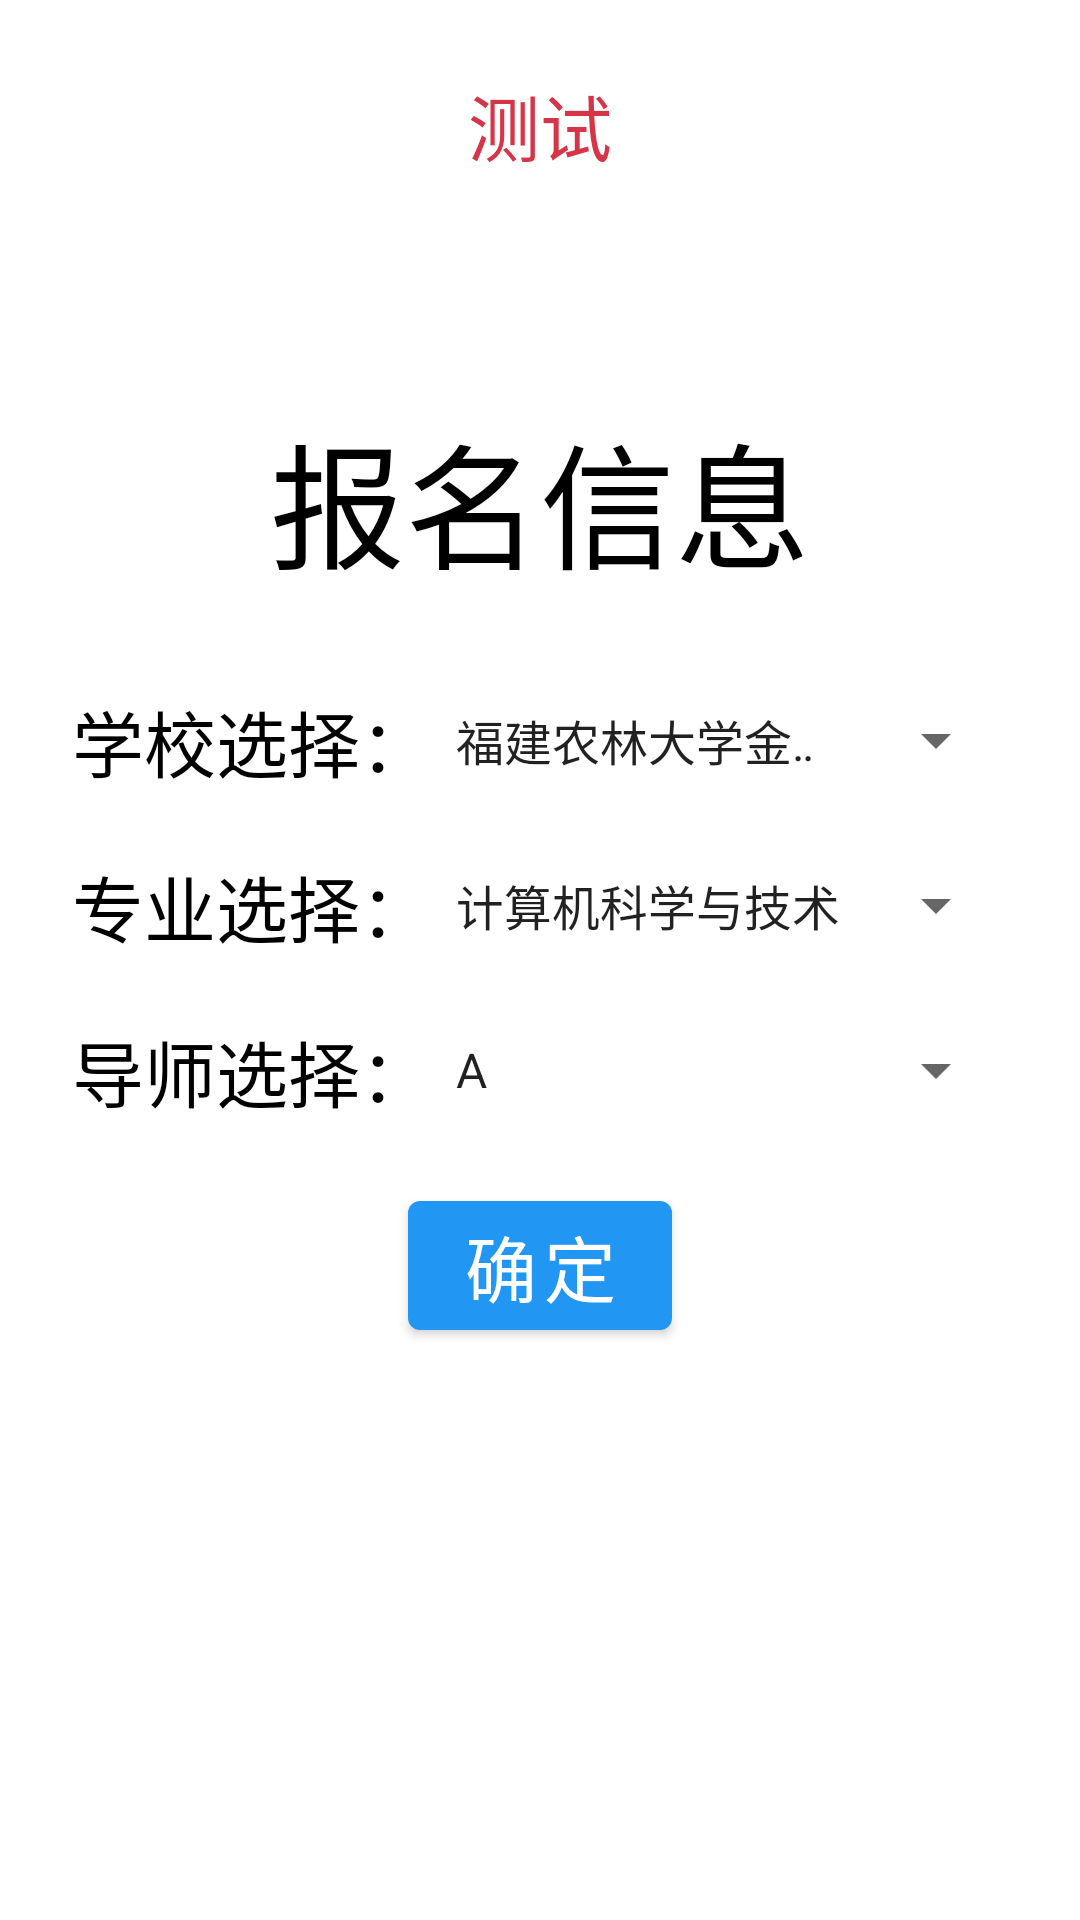

This screen was rendered from an Android layout file. Write that file and the resources it references.
<!-- AndroidManifest.xml: application theme AppTheme -->
<!-- res/layout/activity_select_detail.xml -->
<?xml version="1.0" encoding="utf-8"?>
<RelativeLayout xmlns:android="http://schemas.android.com/apk/res/android"
    xmlns:app="http://schemas.android.com/apk/res-auto"
    xmlns:tools="http://schemas.android.com/tools"
    android:layout_width="match_parent"
    android:layout_height="match_parent"
    android:padding="24dp"
    tools:context=".SelectDetail">

    <TextView
        android:layout_width="0dp"
        android:layout_height="0dp"
        android:id="@+id/cache"/>
    <TextView
        android:layout_width="wrap_content"
        android:layout_height="wrap_content"
        android:text="测试"
        android:textColor="#d63447"
        android:textSize="24sp"
        android:layout_centerHorizontal="true"
        android:id="@+id/now_apply"/>
    <TextView
        android:layout_marginTop="110dp"
        android:id="@+id/select_title"
        android:layout_width="wrap_content"
        android:layout_height="wrap_content"
        android:text="报名信息"
        android:textSize="45sp"
        android:textColor="@android:color/black"
        android:layout_centerHorizontal="true"
        android:layout_marginBottom="30dp"/>

    <RelativeLayout
        android:layout_below="@id/select_title"
        android:id="@+id/school_info"
        android:layout_width="match_parent"
        android:layout_height="wrap_content"
        android:layout_marginBottom="20dp">
        <TextView
            android:id="@+id/non_xuexiao"
            android:layout_width="120dp"
            android:layout_height="wrap_content"
            android:textSize="24sp"
            android:textColor="@android:color/black"
            android:text="学校选择："
            android:layout_centerVertical="true"/>
        <Spinner
            android:layout_toEndOf="@id/non_xuexiao"
            android:entries="@array/school"
            android:layout_width="match_parent"
            android:layout_height="wrap_content"
            android:id="@+id/school_spinner"
            android:layout_centerVertical="true"/>

    </RelativeLayout>

    <RelativeLayout
        android:layout_below="@id/school_info"
        android:id="@+id/zhuanye_info"
        android:layout_width="match_parent"
        android:layout_height="wrap_content"
        android:layout_marginBottom="20dp">
        <TextView
            android:id="@+id/zhuanyexueze"
            android:layout_width="120dp"
            android:layout_height="wrap_content"
            android:textSize="24sp"
            android:textColor="@android:color/black"
            android:text="专业选择："
            android:layout_centerVertical="true"/>
        <Spinner
            android:layout_toEndOf="@id/zhuanyexueze"
            android:entries="@array/zhuanye"
            android:layout_width="match_parent"
            android:layout_height="wrap_content"
            android:id="@+id/class_spinner"
            android:layout_centerVertical="true"/>
    </RelativeLayout>

    <RelativeLayout
        android:layout_below="@id/zhuanye_info"
        android:id="@+id/daoshi_info"
        android:layout_width="match_parent"
        android:layout_height="wrap_content"
        android:layout_marginBottom="20dp">
        <TextView
            android:id="@+id/non_daoshi"
            android:layout_width="120dp"
            android:layout_height="wrap_content"
            android:textSize="24sp"
            android:textColor="@android:color/black"
            android:text="导师选择："
            android:layout_centerVertical="true"/>
        <Spinner
            android:layout_toEndOf="@id/non_daoshi"
            android:entries="@array/daoshi"
            android:layout_width="match_parent"
            android:layout_height="wrap_content"
            android:id="@+id/daoshi_spinner"
            android:layout_centerVertical="true"/>

    </RelativeLayout>

    <com.google.android.material.button.MaterialButton
        android:id="@+id/confirm_detail"
        android:layout_width="wrap_content"
        android:layout_height="wrap_content"
        android:text="确定"
        android:layout_below="@id/daoshi_info"
        android:layout_centerHorizontal="true"
        android:textSize="24sp"/>

</RelativeLayout>
<!-- resources referenced by this layout -->
<resources>
  <array name="daoshi">
          <item>A</item>
          <item>B</item>
          <item>C</item>
          <item>D</item>
          <item>E</item>
          <item>F</item>
          <item>G</item>
          <item>H</item>
          <item>I</item>
          <item>J</item>
          <item>K</item>
          <item>L</item>
          <item>M</item>
      </array>
  <array name="school">
          <item>福建农林大学金山学院</item>
          <item>北京大学</item>
          <item>吉林大学</item>
          <item>厦门大学</item>
          <item>南开大学</item>
          <item>北京理工大学</item>
          <item>福州大学</item>
          <item>福州师范大学</item>
          <item>清华大学</item>
          <item>福建中医药大学</item>
          <item>中山大学</item>
          <item>东京大学</item>
          <item>哈佛大学</item>
      </array>
  <array name="zhuanye">
          <item>计算机科学与技术</item>
          <item>电子信息及其自动化</item>
          <item>法医</item>
          <item>医学影像技术</item>
          <item>信息管理与信息系统</item>
          <item>城市管理</item>
          <item>电子商务</item>
          <item>作曲与作曲技术理论</item>
          <item>视觉传达设计</item>
          <item>资源与环境经济学</item>
          <item>政治学、经济学与哲学</item>
          <item>国内安全保卫</item>
          <item>古生物学</item>
      </array>
  <style name="AppTheme" parent="Theme.MaterialComponents.Light.NoActionBar">
          
          <item name="colorPrimary">@color/colorPrimary</item>
          <item name="colorPrimaryDark">@color/colorPrimaryDark</item>
          <item name="colorAccent">@color/colorAccent</item>
      </style>
  <color name="colorPrimary">#2196F3</color>
  <color name="colorPrimaryDark">#005082</color>
  <color name="colorAccent">#03DAC5</color>
</resources>
